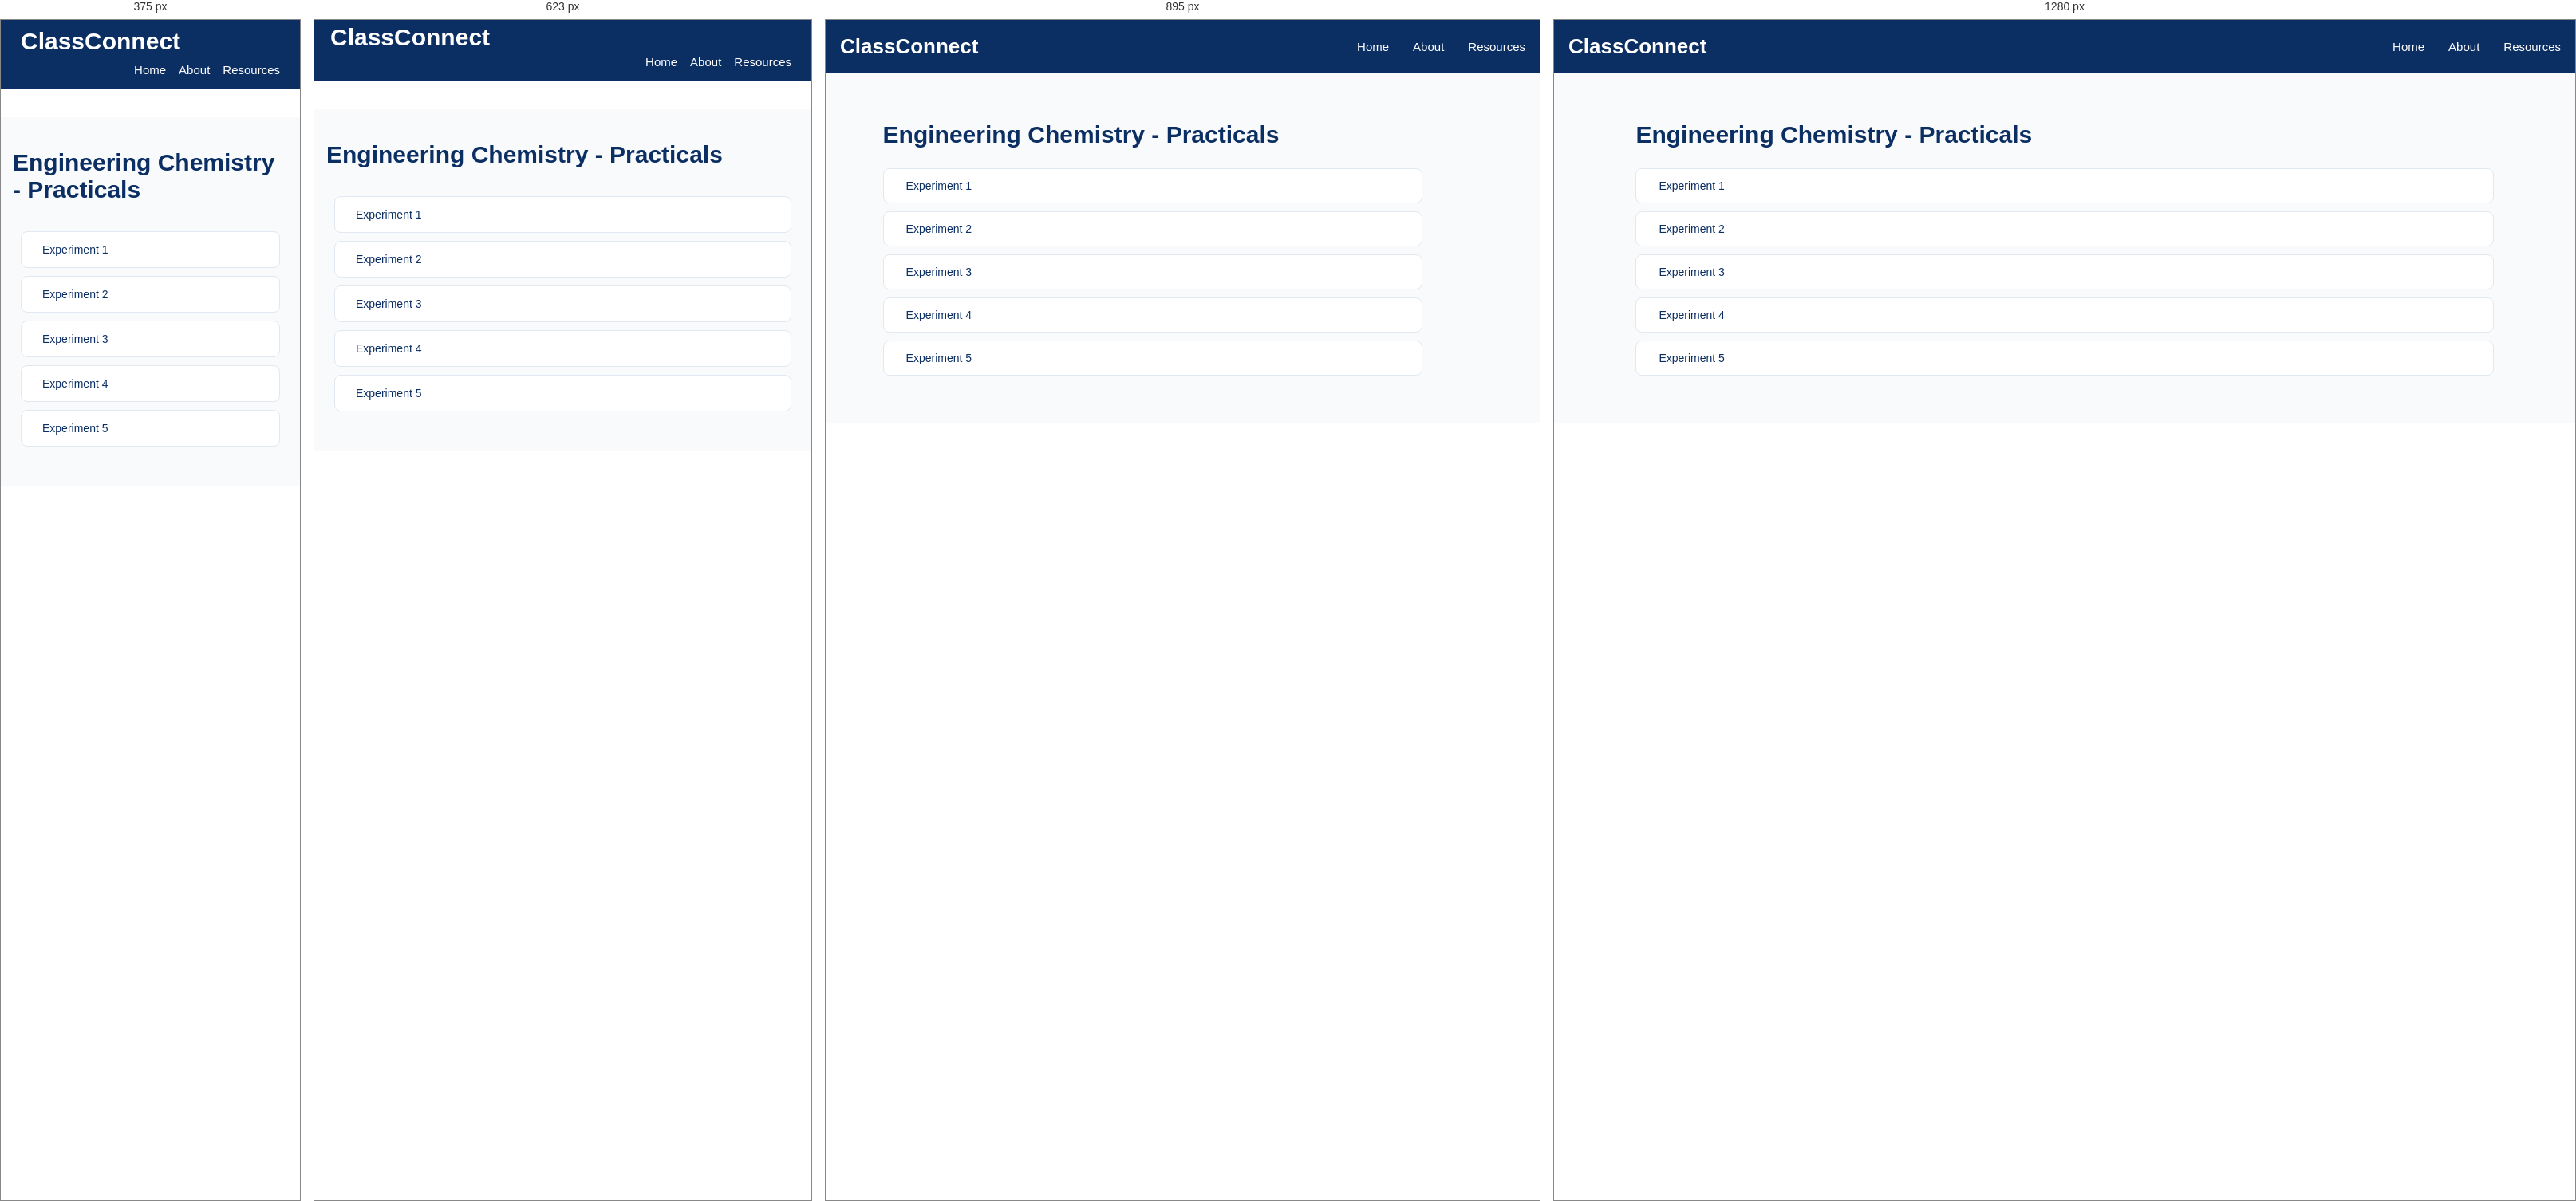
Rendered at 375 px, 623 px, 895 px and 1280 px, left to right.

<!-- file: practicals-page.html -->
<!DOCTYPE html>
<html lang="en">
<head>
    <meta charset="UTF-8">
    <meta name="viewport" content="width=device-width, initial-scale=1.0">
    <title>Subject-AID102 Resources/Practicals | ClassConnect</title>
    <script src="https://kit.fontawesome.com/d90dcf48e7.js" crossorigin="anonymous"></script>
    <!-- <link rel="icon" type="image/jpg" href="assets/titleIcon.jpg"> -->
    <link rel="preconnect" href="https://fonts.googleapis.com">
    <link rel="preconnect" href="https://fonts.gstatic.com" crossorigin>
    <link
        href="https://fonts.googleapis.com/css2?family=Poppins:ital,wght@0,100;0,200;0,300;0,400;0,500;0,600;0,700;0,800;0,900;1,100;1,200;1,300;1,400;1,500;1,600;1,700;1,800;1,900&display=swap"
        rel="stylesheet">
    <link rel="stylesheet" href="/style.css">
    <style>
        .resources-container a{
            text-decoration: none;
        }
    </style>
</head>
<body>
    <nav class="navbar">
                <div class="logo">
                    <i class="fa-solid fa-graduation-cap"></i>
                    <span>ClassConnect</span>
                </div>

                <ul class="nav-links">
                    <li><a href="/index.html">Home</a></li>
                    <li><a href="/about.html">About</a></li>
                    <li><a href="/semesters.html">Resources</a></li>
                </ul>
            </nav>

<section class="academic-resources">
       <div class="semester-heading">
        <!-- <a href="/subject-resources-for-sem1/chemistry/ECHE101.html" class="back-home">
            <i class="fa-solid fa-arrow-left"></i>
            Back to Resources Dashboard
        </a> -->
        <h1>Engineering Chemistry - Practicals</h1>
    </div>
    
         <div class="chapter-list">
             <a href=""  class="chapter-item">
                 <i class="fa-solid fa-file-pdf pdf-icon"></i>
                 <span>Experiment 1</span>
                  <i class="fa-solid fa-download download-icon"></i>
             </a>

             <a href=""  class="chapter-item">
                 <i class="fa-solid fa-file-pdf pdf-icon"></i>
                 <span>Experiment 2</span>
                  <i class="fa-solid fa-download download-icon"></i>
             </a>

             <a href=""  class="chapter-item">
                 <i class="fa-solid fa-file-pdf pdf-icon"></i>
                 <span>Experiment 3</span>
                  <i class="fa-solid fa-download download-icon"></i>
             </a>

             <a href=""  class="chapter-item">
                 <i class="fa-solid fa-file-pdf pdf-icon"></i>
                 <span>Experiment 4</span>
                  <i class="fa-solid fa-download download-icon"></i>
             </a>

             <a href=""  class="chapter-item">
                 <i class="fa-solid fa-file-pdf pdf-icon"></i>
                 <span>Experiment 5</span>
                  <i class="fa-solid fa-download download-icon"></i>
             </a>
         </div>
   
</section>
</body>
</html>

/* @media block from style.css */
@media screen and (max-width: 1024px) {

    .about-hero {
        padding: 65px 6%;
    }

    .about-offer-grid {
        grid-template-columns: repeat(2, 1fr);
    }

}

/* @media block from style.css */
@media screen and (max-width: 767px) {

    .about-hero {
        min-height: 0;
        padding: 55px 22px;
        flex-direction: column;
        text-align: center;
        gap: 30px;
    }

    .about-hero-content {
        width: 100%;
    }

    .about-hero h1 {
        font-size: 34px;
    }

    .about-hero p {
        font-size: 14px;
    }

    .about-hero-icon {
        font-size: 85px;
        padding: 0;
    }

    .about-intro,
    .about-offer {
        padding: 50px 18px;
    }

    .about-section-heading h2,
    .mission-content h2 {
        font-size: 27px;
    }

    .about-intro-content p {
        font-size: 14px;
    }

    .about-offer-grid {
        grid-template-columns: repeat(2, minmax(0, 1fr));
        gap: 14px;
    }

    .about-card {
        padding: 22px 12px;
    }

    .about-card h3 {
        font-size: 15px;
    }

    .about-card p {
        font-size: 12px;
    }

    .about-card i {
        font-size: 27px;
    }

    .about-mission {
        padding: 50px 22px;
        flex-direction: column;
        text-align: center;
        gap: 22px;
    }

    .mission-icon {
        min-width: 80px;
        height: 80px;
        font-size: 32px;
    }

    .mission-content p {
        font-size: 14px;
    }

    .about-initiative {
        padding: 55px 20px;
    }

    .about-initiative h3 {
        font-size: 19px;
    }

    .about-footer {
        padding: 20px 12px;
    }

}

/* @media block from style.css */
@media screen and (max-width: 480px) {

    .about-hero h1 {
        font-size: 29px;
    }

    .about-offer-grid {
        grid-template-columns: 1fr;
    }

    .about-card {
        padding: 25px 18px;
    }

}

/* @media block from style.css */
@media screen and (max-width: 1024px) {

    .resources-container {
        grid-template-columns: repeat(2, 1fr);
        gap: 20px;
    }

    .semester-page-container,
    .subjects-container {
        grid-template-columns: repeat(2, 1fr);
        gap: 20px;
    }

    .mainPage-content {
        padding: 30px;
    }

    .semester-banner {
        padding: 25px;
    }

    .footer-container {
        flex-wrap: wrap;
        gap: 25px;
    }

    .chapter-list {
        width: 90%;
    }
}

/* @media block from style.css */
@media screen and (max-width: 767px) {

    /* Navbar */
    .navbar {
        top: 0;
    padding: 0 15px;
    flex-wrap: wrap;
    padding-bottom: 0px;
    margin-top: 0;
    margin-bottom: 35px;
}

    .logo {
        font-size: 30px;
        padding: 5px;
    }

    .nav-links {
        width: 100%;
        flex-direction: row;
      justify-content: right;
        gap: 16px;
        padding-right: 10px;
        padding-bottom: 15px;
    }
    

    /* .nav-links li {
        width: 100%;
        text-align: center;
        padding: 12px 0;
    } */

    /* .nav-links a {
        display: block;
    } */

    /* Hero Section */
    .mainPage_bg_img {
        min-height: 65vh;
        height: auto;
        /* padding: 50px 18px; */
        background-position: center;
    }

    .mainPage-content {
        width: 100%;
        padding: 40px 15px;
        text-align: left;
    }

    .mainPage-content h2 {
        font-size: 26px;
    }
    .mainPage-content h3 {
        font-size: 22px;
    }
    .mainPage-content h4 {
        font-size: 20px;
    }

    .mainPage-content p {
        font-size: 15px;
        line-height: 1.6;
    }

    /* Academic Resources */
    .academic-resources {
        padding: 40px 15px;
    }

    .resources-container {
        grid-template-columns: repeat(2, minmax(0, 1fr));
        gap: 14px;
    }

    .resources-card {
        width: 100%;
        min-width: 0;
        padding: 18px 10px;
    }

    /* Quick Access */
    .quick_access {
        padding: 35px 15px;
    }

    .semester-banner {
        width: 100%;
        padding: 22px 15px;
        flex-direction: column;
        text-align: center;
        gap: 15px;
    }

    .wrap {
        width: 100%;
    }

    .banner-mark {
        margin: 0 auto;
    }

    /* Semester Cards */
    .semester-page {
        padding: 35px 15px;
    }

    .semester-page-container {
        grid-template-columns: repeat(2, minmax(0, 1fr));
        gap: 15px;
    }

    .semester-card {
        width: 100%;
        min-width: 0;
        padding: 18px 10px;
    }

    /* Subject Cards */
    .subjects-page {
        padding: 35px 15px;
    }

    .subjects-container {
        grid-template-columns: repeat(2, minmax(0, 1fr));
        gap: 15px;
    }

    .subject-card {
        width: 100%;
        min-width: 0;
        padding: 18px 10px;
    }

    /* Chapter List */
    .chapter-list {
        width: 100%;
        padding: 10px;
    }

    .chapter-item {
        padding: 14px;
    }

    /* Test Papers */
    .test-papers-page {
        padding: 30px 15px;
    }

    .test-paper-tabs {
        display: flex;
        flex-wrap: wrap;
        gap: 10px;
    }

    .paper-tab {
        flex: 1;
        min-width: 120px;
    }

    .paper-item {
        width: 100%;
        padding: 15px;
    }

    /* Footer */
    .footer {
        padding: 30px 18px;
    }

    .footer-container {
        flex-direction: column;
        text-align: center;
        gap: 20px;
    }
}

/* @media block from style.css */
@media screen and (max-width: 480px) {

    .logo {
        font-size: 30px;
        padding: 10px;
    }

    .mainPage_bg_img {
        min-height: 55vh;
    }

    /* .mainPage-content h1 {
        font-size: 27px;
    } */

    .mainPage-content p {
        font-size: 14px;
    }

    .resources-container,
    .semester-page-container,
    .subjects-container {
        grid-template-columns: 1fr;
    }

    .resources-card,
    .semester-card,
    .subject-card {
        width: 100%;
    }

    .semester-heading,
    .subjects-heading {
        font-size: 25px;
        /* text-align: left; */
    }

    .test-paper-tabs {
        flex-direction: column;
    }

    .paper-tab {
        width: 100%;
    }
}